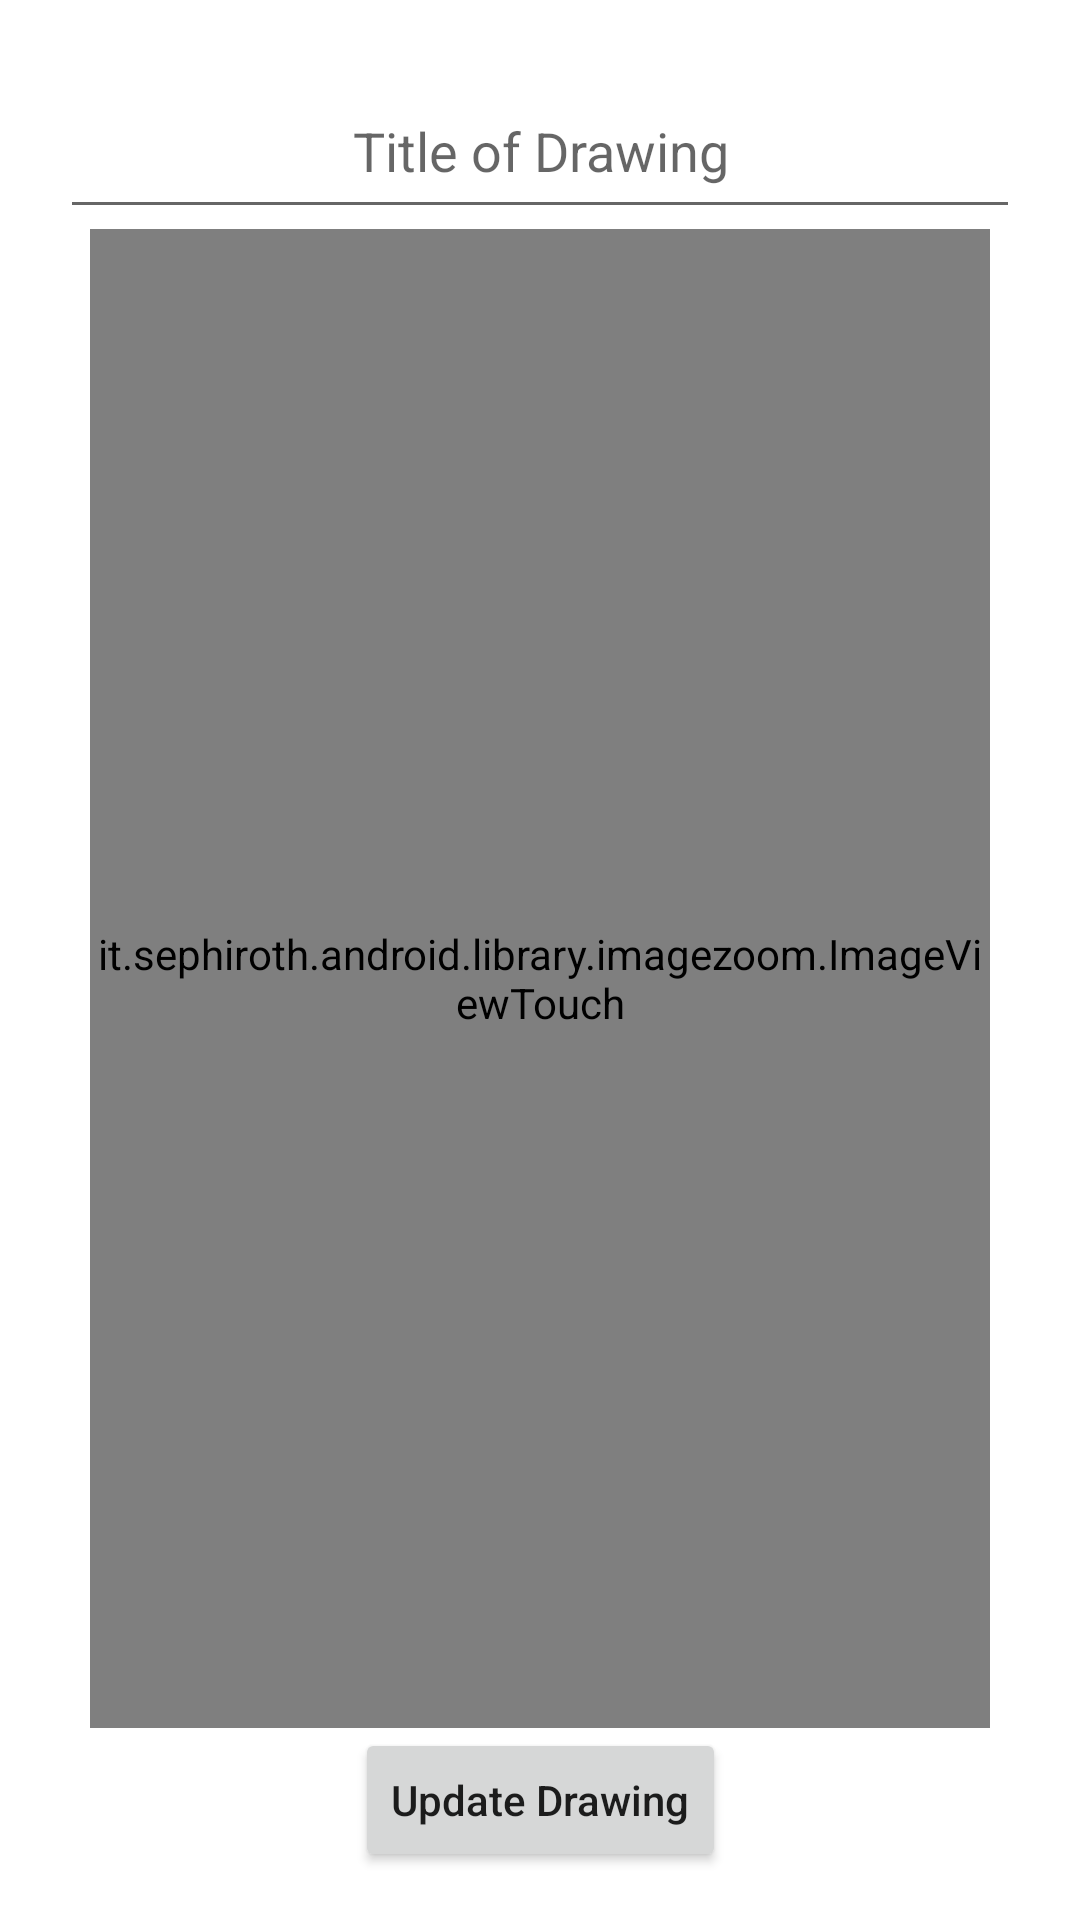

The Android layout XML behind this screen, and the referenced resources:
<!-- AndroidManifest.xml: application theme Theme.DiscussOnDrawings -->
<!-- res/layout/activity_show_drawing.xml -->
<?xml version="1.0" encoding="utf-8"?>
<layout xmlns:android="http://schemas.android.com/apk/res/android"
    xmlns:app="http://schemas.android.com/apk/res-auto"
    xmlns:tools="http://schemas.android.com/tools">

    <data>

    </data>

    <androidx.constraintlayout.widget.ConstraintLayout
        android:id="@+id/parent"
        android:layout_width="match_parent"
        android:layout_height="match_parent"
        android:animateLayoutChanges="true"
        tools:context=".activities.AddDrawingsActivity">

        <EditText
            android:id="@+id/title"
            android:layout_width="match_parent"
            android:layout_height="wrap_content"
            android:layout_marginHorizontal="20dp"
            android:hint="@string/title_of_drawing"
            android:inputType="textCapCharacters"
            android:maxLength="80"
            android:layout_marginTop="24dp"
            android:paddingHorizontal="20dp"
            android:paddingVertical="14dp"
            android:textAlignment="center"
            app:layout_constraintEnd_toEndOf="parent"
            app:layout_constraintStart_toStartOf="parent"
            app:layout_constraintTop_toTopOf="parent" />

        <it.sephiroth.android.library.imagezoom.ImageViewTouch
            android:id="@+id/drawingView"
            android:layout_width="match_parent"
            android:layout_height="0dp"
            android:layout_marginHorizontal="30dp"
            tools:background="@color/black"
            android:scaleType="fitCenter"
            android:visibility="visible"
            app:layout_constraintBottom_toTopOf="@+id/updateDrawingBtn"
            app:layout_constraintTop_toBottomOf="@+id/title" />




        <Button
            android:id="@+id/updateDrawingBtn"
            android:layout_width="wrap_content"
            android:layout_height="wrap_content"
            android:text="@string/update_drawing"
            android:textAllCaps="false"
            android:layout_marginVertical="16dp"
            app:layout_constraintBottom_toBottomOf="parent"
            app:layout_constraintEnd_toEndOf="parent"
            app:layout_constraintStart_toStartOf="parent" />

    </androidx.constraintlayout.widget.ConstraintLayout>
</layout>
<!-- resources referenced by this layout -->
<resources>
  <string name="title_of_drawing">Title of Drawing</string>
  <string name="update_drawing">Update Drawing</string>
  <style name="Theme.DiscussOnDrawings" parent="Theme.MaterialComponents.DayNight.DarkActionBar">
          
          <item name="colorPrimary">@color/purple_500</item>
          <item name="colorPrimaryVariant">@color/purple_700</item>
          <item name="colorOnPrimary">@color/white</item>
          
          <item name="colorSecondary">@color/teal_200</item>
          <item name="colorSecondaryVariant">@color/teal_700</item>
          <item name="colorOnSecondary">@color/black</item>
          
          <item name="android:statusBarColor" tools:targetApi="l">?attr/colorPrimaryVariant</item>
          
      </style>
  <!-- not gathered from this repository: default colours our renderer supplied (Android Studio template values) -->
  <color name="purple_500">#FF6200EE</color>
  <color name="purple_700">#FF3700B3</color>
  <color name="teal_200">#FF03DAC5</color>
  <color name="teal_700">#FF018786</color>
  <color name="black">#FF000000</color>
  <color name="white">#FFFFFFFF</color>
</resources>
